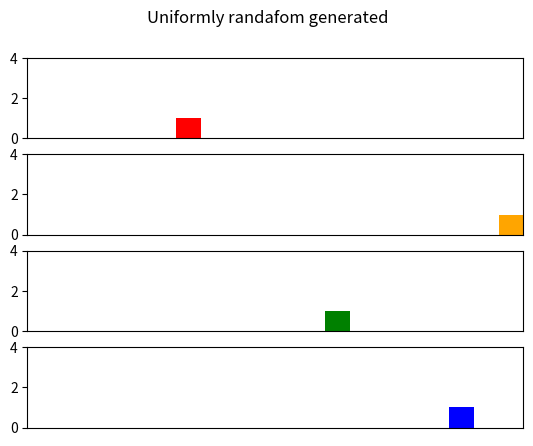

This chart was generated by the following Python code:
import random
import matplotlib.pyplot as plt

def gen():
    map = [0] * 20
    pos = random.randint(0,19)
    map[pos] = 1
    return map

def gen_array(rnd, div):
    map = [0] * 20
    pos = rnd // div
    map[pos] = 1
    return map

axislimits = [0,20,0,4]
width=1

fig, axs = plt.subplots(4)

# Set the ticks and ticklabels for all axes
# plt.setp(axs, xticks=[0.1, 0.5, 0.9], xticklabels=['a', 'b', 'c'], yticks=[1, 2, 3])

#decommentare per partire da una distribuzione flat per vedere 4 distribuzioni diverse
# rnd = random.randint(0,19)
# bars0 = gen_array(rnd, 1)
# bars1 = gen_array(rnd, 2)
# bars2 = gen_array(rnd, 3)
# bars3 = gen_array(rnd, 4)
bars0 = gen()
bars1 = gen()
bars2 = gen()
bars3 = gen()
axs[0].bar(range(len(bars0)), bars0, align='edge', width=width, color='red')
axs[1].bar(range(len(bars1)), bars1, align='edge', width=width, color='orange')
axs[2].bar(range(len(bars2)), bars2, align='edge', width=width, color='green')
axs[3].bar(range(len(bars3)), bars3, align='edge', width=width, color='blue')
axs[0].axis(axislimits)
axs[1].axis(axislimits)
axs[2].axis(axislimits)
axs[3].axis(axislimits)
axs[0].xaxis.set_visible(False)
axs[1].xaxis.set_visible(False)
axs[2].xaxis.set_visible(False)
axs[3].xaxis.set_visible(False)

fig.suptitle('Uniformly randafom generated')

# function to show the plot
plt.show()